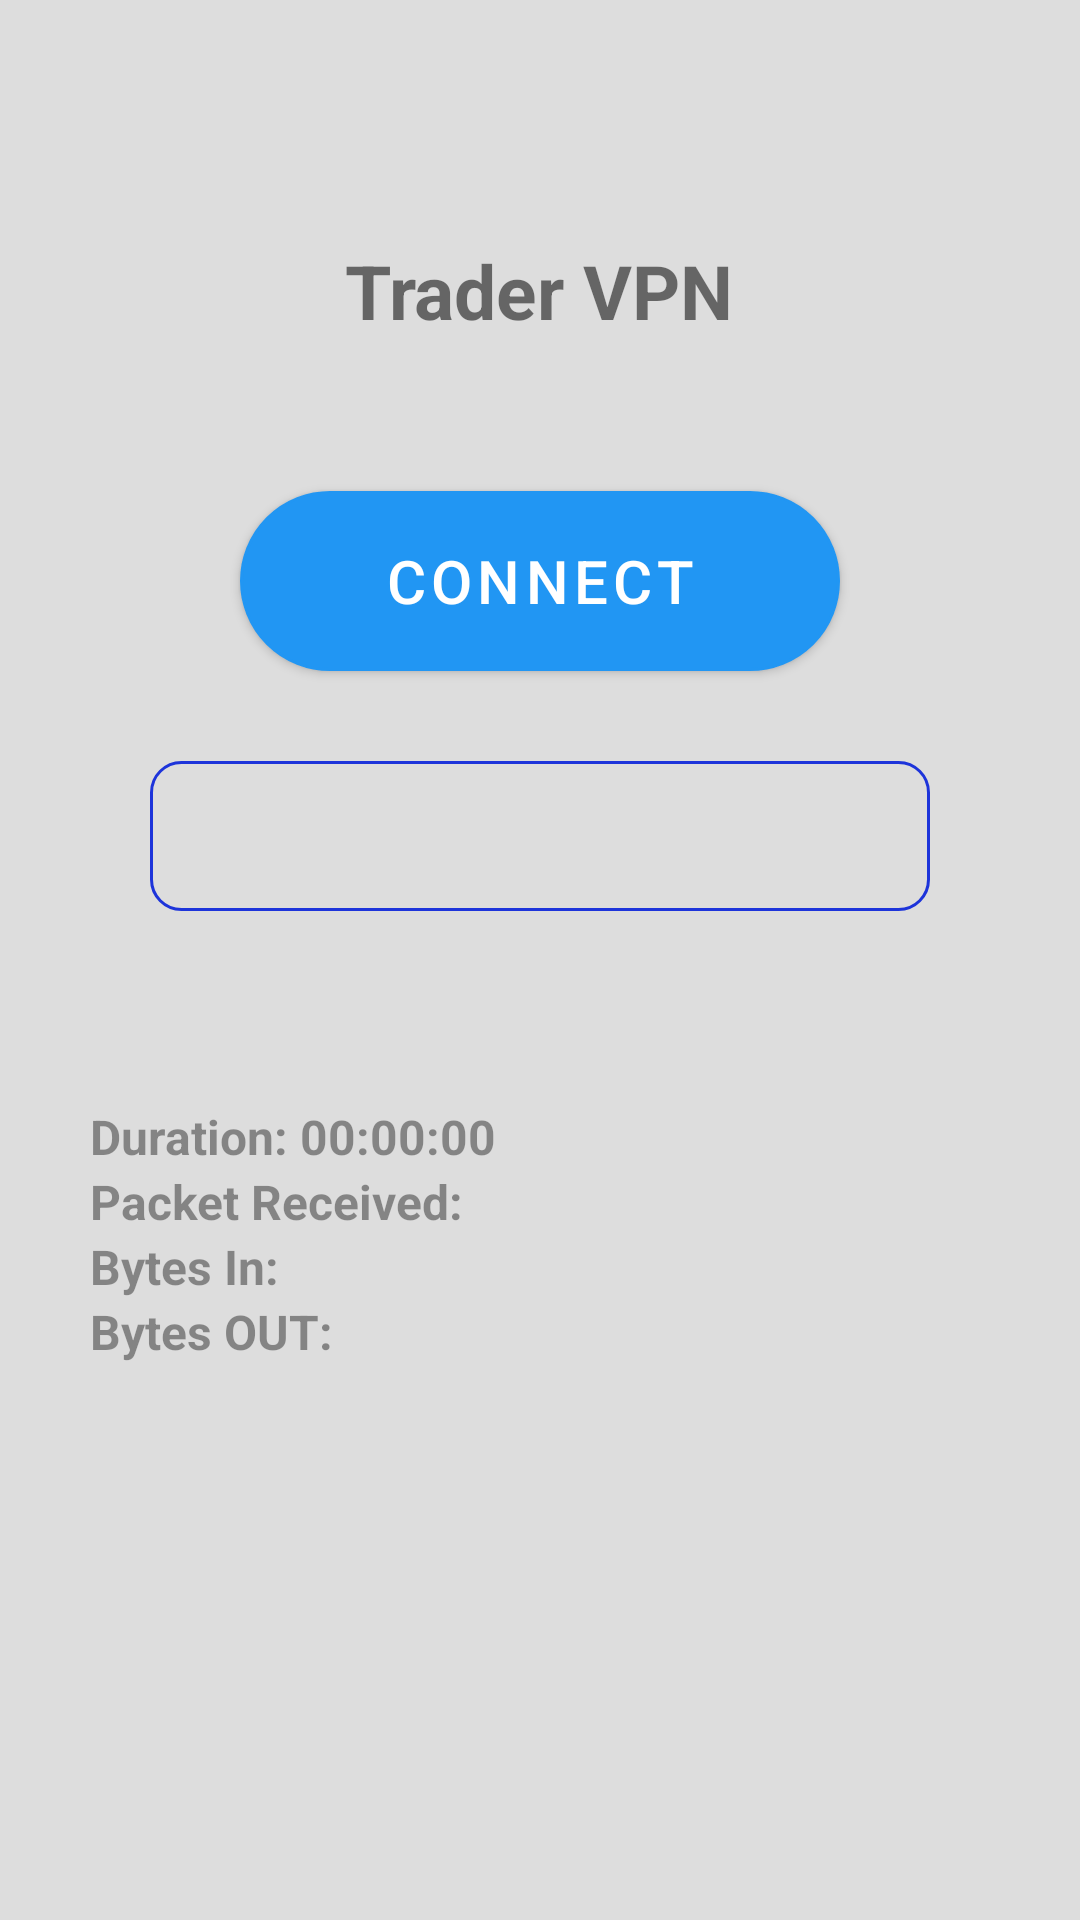

The Android layout XML behind this screen, and the referenced resources:
<!-- AndroidManifest.xml: application theme AppTheme -->
<!-- res/layout/fragment_vpn.xml -->
<?xml version="1.0" encoding="utf-8"?>
<LinearLayout xmlns:android="http://schemas.android.com/apk/res/android"
    android:layout_width="match_parent"
    android:layout_height="match_parent"
    xmlns:tools="http://schemas.android.com/tools"
    android:orientation="vertical"
    android:background="@color/colorGray"
    tools:context=".view.VpnFragment">

    <TextView
        android:layout_width="wrap_content"
        android:layout_height="wrap_content"
        android:textStyle="bold"
        android:textSize="25dp"
        android:text="@string/app_name"
        android:layout_marginTop="80dp"
        android:layout_gravity="center_horizontal"/>

    <Button
        android:id="@+id/btnConnect"
        android:layout_width="200dp"
        android:layout_height="60dp"
        android:layout_marginTop="50dp"
        android:textSize="20dp"
        android:text="@string/connect"
        android:textColor="@color/colorWhite"
        android:background="@drawable/layout_filled_round"
        android:layout_gravity="center_horizontal"/>

    <Spinner
        android:id="@+id/sServer"
        android:layout_marginTop="30dp"
        android:layout_marginHorizontal="50dp"
        android:layout_width="match_parent"
        android:layout_height="50dp"
        android:background="@drawable/blue_outline"
        android:popupBackground="@drawable/blue_outline_white_background"
        android:spinnerMode="dropdown"
        tools:listitem="@layout/item_server"
    />

    <LinearLayout
        android:id="@+id/connectionStatus"
        android:layout_width="300dp"
        android:layout_height="wrap_content"
        android:orientation="vertical"
        android:layout_marginTop="30dp"
        android:layout_gravity="center_horizontal"
        >

        <TextView
            android:id="@+id/logTv"
            android:layout_width="wrap_content"
            android:layout_height="wrap_content"
            android:textColor="@color/vpn_status_color"
            android:textSize="18sp"
            android:layout_gravity="center_horizontal"
            android:layout_marginBottom="10dp"/>

        <TextView
            android:id="@+id/durationTv"
            android:layout_width="wrap_content"
            android:layout_height="wrap_content"
            android:text="Duration: 00:00:00"
            android:textStyle="bold"
            android:textColor="@color/vpn_status_color"
            android:textSize="16sp" />

        <TextView
            android:id="@+id/lastPacketReceiveTv"
            android:layout_width="wrap_content"
            android:layout_height="wrap_content"
            android:text="Packet Received:"
            android:textStyle="bold"
            android:textColor="@color/vpn_status_color"
            android:textSize="16sp" />

        <TextView
            android:id="@+id/byteInTv"
            android:layout_width="wrap_content"
            android:layout_height="wrap_content"
            android:text="Bytes In: "
            android:textStyle="bold"
            android:textColor="@color/vpn_status_color"
            android:textSize="16sp" />

        <TextView
            android:id="@+id/byteOutTv"
            android:layout_width="wrap_content"
            android:layout_height="wrap_content"
            android:text="Bytes OUT: "
            android:textStyle="bold"
            android:textColor="@color/vpn_status_color"
            android:textSize="16sp" />

    </LinearLayout>
</LinearLayout>
<!-- res/layout/item_server.xml (included above) -->
<RelativeLayout
    xmlns:android="http://schemas.android.com/apk/res/android"
    xmlns:tools="http://schemas.android.com/tools"
    android:layout_width="match_parent"
    android:layout_height="40dp"
    android:paddingLeft="10dp"
    android:paddingRight="10dp">

    <ImageView
        android:id="@+id/iconImg"
        android:layout_width="32dp"
        android:layout_height="32dp"
        android:layout_alignParentLeft="true"
        android:layout_centerVertical="true"
        tools:src="@drawable/usa_flag" />

    <TextView
        android:id="@+id/countryTv"
        android:layout_width="wrap_content"
        android:layout_height="wrap_content"
        android:layout_marginLeft="10dp"
        android:layout_toRightOf="@id/iconImg"
        android:layout_centerVertical="true"
        android:textColor="@color/black_overlay"
        android:textSize="18sp"
        tools:text="United States"/>

    <ImageView
        android:layout_width="16dp"
        android:layout_height="16dp"
        android:layout_alignParentRight="true"
        android:layout_centerVertical="true"
        android:src="@drawable/ic_arrow_drop_down_black_24dp"
        />
</RelativeLayout>
<!-- resources referenced by this layout -->
<resources>
  <color name="black_overlay">#66000000</color>
  <color name="colorGray">#dddddd</color>
  <color name="colorWhite">#ffffff</color>
  <color name="vpn_status_color">#66000000</color>
  <!-- drawable blue_outline (drawable) -->
  <shape xmlns:android="http://schemas.android.com/apk/res/android">
      <stroke android:color="@color/colorPrimaryDark" android:width="1dp"/>
      <corners android:radius="10dp"/>
  </shape>
  <!-- drawable blue_outline_white_background (drawable) -->
  <shape xmlns:android="http://schemas.android.com/apk/res/android">
      <stroke android:color="@color/colorPrimaryDark" android:width="1dp"/>
      <corners android:radius="10dp"/>
      <solid android:color="@color/colorWhite" />
  </shape>
  <!-- drawable layout_filled_round (drawable) -->
  <shape xmlns:android="http://schemas.android.com/apk/res/android">
      <stroke android:color="@color/colorPrimaryDark" android:width="1dp"/>
      <corners android:radius="30dp"/>
      <solid android:color="@color/colorPrimaryDark" />
  </shape>
  <string name="app_name">Trader VPN</string>
  <string name="connect">Connect</string>
  <style name="AppTheme" parent="Theme.MaterialComponents.Light.NoActionBar">
          
          <item name="bottomNavigationStyle">@style/Widget.MaterialComponents.BottomNavigationView.Colored</item>
          <item name="colorPrimary">@color/colorPrimary</item>
          <item name="colorPrimaryDark">@color/colorPrimaryDark</item>
          <item name="colorAccent">@color/colorAccent</item>
          <item name="colorControlNormal">@color/colorWhite</item>
  
      </style>
  <color name="colorPrimaryDark">#1d34da</color>
  <color name="colorPrimary">#2196f3</color>
  <color name="colorAccent">#FF4081</color>
</resources>
